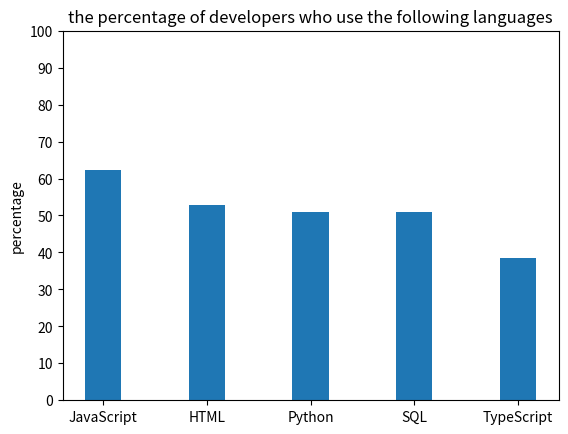

Write the Python code that produced this figure.
#input the data
data = {'JavaScript':62.3,'HTML':52.9,'Python':51,'SQL':51,'TypeScript':38.5}

#draw the bar chart
import matplotlib.pyplot as plt   #import matplot and NumPy
import numpy as np
N = 5  #the number of languages
languages = list(data.keys())  #the names of languages
counts = list(data.values())  #the percentage of users
Std = (0, 0, 0, 0, 0)  #the range of error of each language equals to 0 
ind = np.arange(N)  #Generate position array [0, 1, 2, 3, 4]
width = 0.35  #Width of each bar
p1 = plt.bar(ind, counts, width, yerr=Std)
plt.ylabel('percentage')  #Set y-axis label
plt.title('the percentage of developers who use the following languages')  #Set title
plt.xticks(ind, ('JavaScript', 'HTML', 'Python', 'SQL','TypeScript'))  #Label x-axis as language names
plt.yticks(np.arange(0, 110, 10))  #Set y-axis range
plt.show()

#print the percentage of JavaScript users
print(data['JavaScript'])  